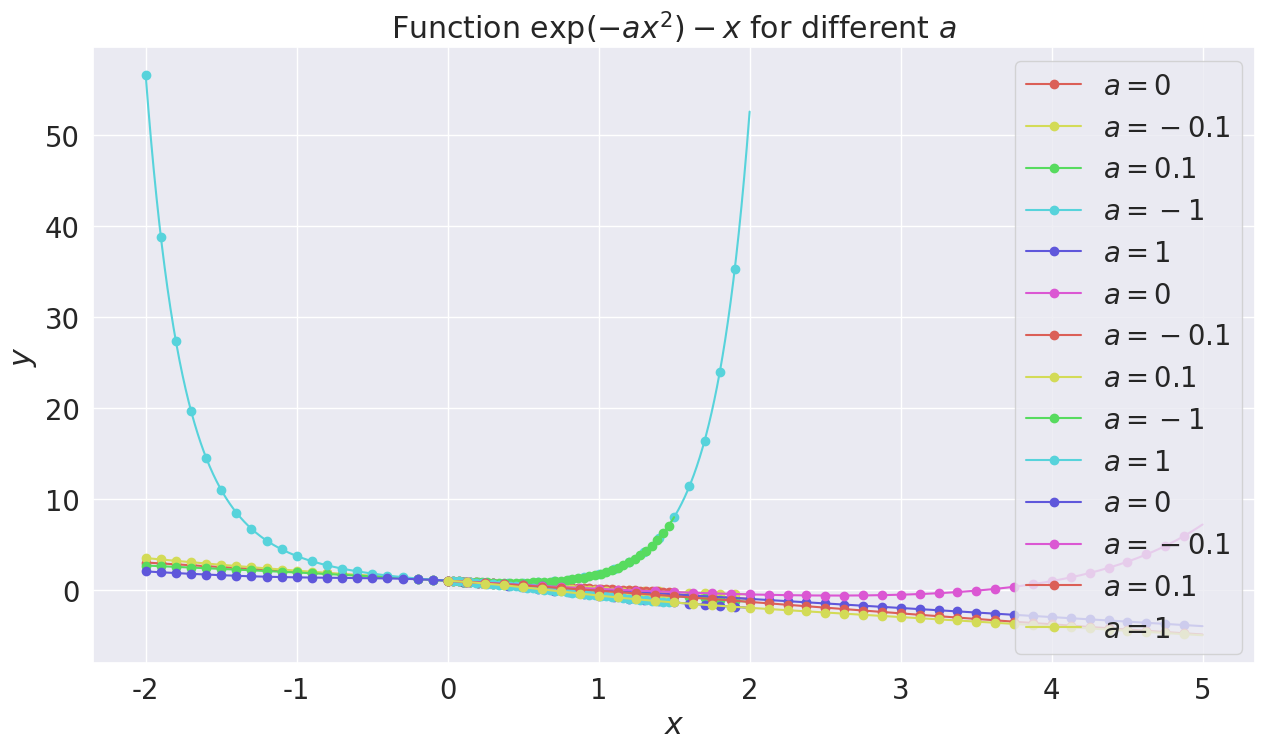

Python code for this plot: (Note: this script raises an exception after producing the figure.)

# coding: utf-8

# # Table of Contents
#  <p><div class="lev1 toc-item"><a href="#Solving-an-equation,-numerically-or-with-the-Lambert-W-function" data-toc-modified-id="Solving-an-equation,-numerically-or-with-the-Lambert-W-function-1"><span class="toc-item-num">1&nbsp;&nbsp;</span>Solving an equation, numerically or with the Lambert W function</a></div><div class="lev2 toc-item"><a href="#Loading-packages-and-configuring-plot-sizes" data-toc-modified-id="Loading-packages-and-configuring-plot-sizes-11"><span class="toc-item-num">1.1&nbsp;&nbsp;</span>Loading packages and configuring plot sizes</a></div><div class="lev2 toc-item"><a href="#Plotting-the-function-first" data-toc-modified-id="Plotting-the-function-first-12"><span class="toc-item-num">1.2&nbsp;&nbsp;</span>Plotting the function first</a></div><div class="lev2 toc-item"><a href="#Solving-numerically?" data-toc-modified-id="Solving-numerically?-13"><span class="toc-item-num">1.3&nbsp;&nbsp;</span>Solving numerically?</a></div><div class="lev2 toc-item"><a href="#How-many-solutions-for-a-given-a-?" data-toc-modified-id="How-many-solutions-for-a-given-a-?-14"><span class="toc-item-num">1.4&nbsp;&nbsp;</span>How many solutions for a given a ?</a></div><div class="lev2 toc-item"><a href="#Number-of-solutions-as-function-of-a" data-toc-modified-id="Number-of-solutions-as-function-of-a-15"><span class="toc-item-num">1.5&nbsp;&nbsp;</span>Number of solutions as function of a</a></div><div class="lev2 toc-item"><a href="#Plot-of-solution(s)-as-function-of-a" data-toc-modified-id="Plot-of-solution(s)-as-function-of-a-16"><span class="toc-item-num">1.6&nbsp;&nbsp;</span>Plot of solution(s) as function of a</a></div><div class="lev2 toc-item"><a href="#Solving-formally-with-the-Lambert-W-function" data-toc-modified-id="Solving-formally-with-the-Lambert-W-function-17"><span class="toc-item-num">1.7&nbsp;&nbsp;</span>Solving formally with the Lambert W function</a></div><div class="lev2 toc-item"><a href="#Asymptotic-behaviors-and-approximations" data-toc-modified-id="Asymptotic-behaviors-and-approximations-18"><span class="toc-item-num">1.8&nbsp;&nbsp;</span>Asymptotic behaviors and approximations</a></div><div class="lev2 toc-item"><a href="#Conclusion" data-toc-modified-id="Conclusion-19"><span class="toc-item-num">1.9&nbsp;&nbsp;</span>Conclusion</a></div>

# # Solving an equation, numerically or with the Lambert W function
# 
# I want to solve the equation $\exp(-ax^2)=x$ and find its solution(s) as a function of $a\in\mathbb{R}$.

# ## Loading packages and configuring plot sizes

# In[1]:


get_ipython().run_line_magic('load_ext', 'watermark')
get_ipython().run_line_magic('watermark', '-a "Lilian Besson (Naereen)" -i -v -p numpy,matplotlib,scipy,seaborn')


# In[2]:


import numpy as np
from scipy import optimize as opt
import matplotlib as mpl
mpl.rcParams['figure.figsize'] = (15, 8)
import matplotlib.pyplot as plt

import seaborn as sns
sns.set(context="notebook", style="darkgrid", palette="hls", font="sans-serif", font_scale=1.8)


# ## Plotting the function first

# In[3]:


def objective(x, a):
    return np.exp(- a * x**2) - x


# First, let's have a look to its plot for some values of $a$:

# In[4]:


X = np.linspace(-2, 2, 2000)
for a in [0, -0.1, 0.1, -1, 1]:
    plt.plot(X, objective(X, a), 'o-', label=f"$a={a:.3g}$", markevery=50)
plt.legend()
plt.xlabel("$x$"); plt.ylabel("$y$")
plt.title(r"Function $\exp(- a x^2) - x$ for different $a$")
plt.show()


# We can see that a solution to $\exp(-a x^2) = x$ has to be positive, as $\exp(-a x^2) > 0$ for any $x,a$.
# We also check that if $a < 0$, $\exp(-a x^2) - x$ seems to always be positive, but if $a \geq 0$, it seems to have a unique root.
# Let's zoom a little bit:

# In[5]:


X = np.linspace(0, 1.5, 2000)
for a in [0, -0.1, 0.1, -1, 1]:
    plt.plot(X, objective(X, a), 'o-', label=f"$a={a:.3g}$", markevery=50)
plt.legend()
plt.xlabel("$x$"); plt.ylabel("$y$")
plt.title(r"Function $\exp(- a x^2) - x$ for different $a$")
plt.show()


# The curve for $a=-0.1$ seems to stay negative, but that's not possible as for $a<0$ and $x\to\infty$, $\exp(-a x^2)$ dominates over $-x$.
# We can check that it will have a second root:

# In[6]:


X = np.linspace(0, 5, 2000)
for a in [0, -0.1, 0.1, 1]:
    plt.plot(X, objective(X, a), 'o-', label=f"$a={a:.3g}$", markevery=50)
plt.legend()
plt.xlabel("$x$"); plt.ylabel("$y$")
plt.title(r"Function $\exp(- a x^2) - x$ for different $a$")
plt.show()


# ## Solving numerically?
# 
# We can start to try to use [`scipy.optimize.root`](https://docs.scipy.org/doc/scipy/reference/generated/scipy.optimize.root.html#scipy.optimize.root) to numerically solve this equation.

# In[7]:


def one_solution(a, x0=0, verb=False):
    sol = opt.root(objective, x0, args=(a,))
    if verb: print(sol)
    if sol.success:
        return sol.x
    else:
        raise ValueError(f"No solution was found for a = {a:.3g} (and starting at x0 = {x0:.3g}).")


# Let's check that there is no solution for $a < 0$ too small.

# In[8]:


one_solution(-1, verb=True)


# It can find a solution, but only one (depending on the starting point $x_0$) and not both:

# In[9]:


one_solution(-0.1, x0=0, verb=True)


# In[10]:


one_solution(-0.1, x0=10, verb=True)


# For $a > 0$, the equation seems to have a unique solution:

# In[11]:


one_solution(1, x0=0)
one_solution(1, x0=-100)
one_solution(1, x0=100)


# We can just hack and try different values for $x_0$, expecting to find all the roots.

# In[12]:


def solutions(a, x0s=None, tol=1e-10, verb=False):
    nbdigits = int(np.log10(1. / tol))
    sols = set()
    if x0s is None:
        x0s = [-10, -5, -2, -1, 0, 1, 2, 5, 10]
    for x0 in x0s:
        sol = opt.root(objective, x0, args=(a,))
        if sol.success:
            approx = np.round(float(sol.x), nbdigits)
            sols.add(approx)
    if verb and len(sols) == 0:
        print(f"No solution was found for a = {a:.3g} (and starting at x0 = {x0:.3g}).")
    return sols


# In[13]:


solutions(-10)


# In[14]:


solutions(-0.1)


# In[15]:


solutions(0)


# In[16]:


solutions(1)


# In[17]:


solutions(2)


# ## How many solutions for a given a ?
# We can use this to try to find the threshold value for $a$ from $0$ to $2$ and from $2$ to $1$ solution:

# In[18]:


def thresholds(amin=-10, amax=10, delta=0.01):
    gap_points = dict()
    prev_a = amin
    prev_nb_sol = len(solutions(prev_a))
    for a in np.arange(amin, amax, delta):
        nb_sol = len(solutions(a))
        if nb_sol != prev_nb_sol:
            gap_points[(prev_nb_sol, nb_sol)] = (prev_a, a)
            prev_nb_sol = nb_sol
        prev_a = a
    return gap_points


# In[21]:


thresholds(amin=-10, amax=10, delta=0.01)


# In[22]:


thresholds(amin=-8, amax=1, delta=0.01)


# I think having $3$ (or more) solutions is a numerical error.

# In[23]:


amin = -100
amax = 100
gap_points = thresholds(amin=amin, amax=amax, delta=0.1)
gap_points


# As we will see below, even having two solutions is nothing but a numerical error.

# ## Number of solutions as function of a
# We can plot the (estimated) number of solution as a function of $a$, to start wit, thanks to the [`matplotlib.pyplot.hlines`](https://matplotlib.org/api/pyplot_api.html#matplotlib.pyplot.hlines) function:

# In[24]:


def plot_gap_points(gap_points, amin, amax):
    ys = set()
    for ym, yM in gap_points.keys():
        ys.add(ym)
        ys.add(yM)
    print(ys)
    xleft = dict()
    xright = dict()
    for (ym, yM), (xm, xM) in gap_points.items():
        xleft[ym] = xleft.get(ym, []) + [xm]
        xright[yM] = xright.get(yM, []) + [xM]
    for ym, yM in gap_points.keys():
        xleft[ym].sort()
        xright[yM].sort()
    print(xleft)
    print(xright)
    min_xleft = min(sum(list(xleft.values()), []))
    max_xright = min(sum(list(xright.values()), []))
    plt.figure()
    for y in ys:
        if y not in xleft and y in xright:
            for x in xright[y]:
                plt.hlines(y, x, amax)
        if y in xleft and min_xleft in xleft[y]:
            plt.hlines(y, amin, min_xleft)
            del xleft[y][0]
        #if y in xright and max_xright in xright[y]:
        #    plt.hlines(y, max_xright, amax)
        #    del xright[y][-1]
        if y in xleft and y in xright:
            for xmin, xmax in zip(xleft[y], xright[y]):
                plt.hlines(y, xmin, xmax)
    plt.xlabel("Value of $a$")
    plt.ylabel("Number of solution")
    plt.title(r"Number of solutions to $\exp(- a x^2) = x$, as function of $a$")

    return ys, xleft, min_xleft, xright, max_xright

ys, xleft, min_xleft, xright, max_xright = plot_gap_points(gap_points, amin, amax)


# ## Plot of solution(s) as function of a
# Now we can try to use this to plot the solution(s) as function of $a$.

# In[25]:


def plot_multivalued_function(X, f, maxnboutput=1, **kwargs):
    Y = np.zeros((maxnboutput, len(X)))
    Y.fill(np.nan)
    for i, x in enumerate(X):
        ys = sorted(list(f(x)))
        for j, y in enumerate(ys):
            Y[j, i] = y
    for j in range(maxnboutput):
        plt.plot(X, Y[j], 'o-', **kwargs)


# In[26]:


A = np.linspace(-100, 100, 1000)

plot_multivalued_function(A, solutions, maxnboutput=2, markevery=10)
plt.legend()
plt.xlabel("Parameter $a$"); plt.ylabel("Solution(s)")
plt.title(r"Solution(s) to $\exp(- a x^2) = x$, as function of $a$")
plt.show()


# In[27]:


A = np.linspace(0, 20, 2000)

plot_multivalued_function(A, solutions, maxnboutput=2, markevery=20)
plt.legend()
plt.xlabel("Parameter $a$"); plt.ylabel("Solution(s)")
plt.title(r"Solution(s) to $\exp(- a x^2) = x$, as function of $a$")
plt.show()


# This shows the numerical solution to the equation, and we will check below that the formal solution coincides.

# ## Solving formally with the Lambert W function
# 
# Luckily, we can transform this equation to solve it with the Lambert $W$ function, defined as $W(x) = z \Leftrightarrow x = z \mathrm{e}^{z}$.
# For more details, [please see this page](https://en.wikipedia.org/wiki/Lambert_W_function), or [this article](https://cs.uwaterloo.ca/research/tr/1993/03/W.pdf).
# 
# As for (almost) all the special function, we don't need to write it ourself: it is in scipy! [`scipy.special.lambertw`](https://docs.scipy.org/doc/scipy/reference/generated/scipy.special.lambertw.html#scipy.special.lambertw)

# In[28]:


from scipy.special import lambertw


# As the only possible solution are $x>0$
# $$
# \exp(-a x^2) = x \Leftrightarrow
# \left(\exp(-a x^2)\right)^2= \exp(-2 a x^2) = x^2 \Leftrightarrow
# 2 a y \exp(2 a x) = 2 a \;\;(\text{with}\;\; y := x^2) \Leftrightarrow \\
# u \exp(u) = 2 a \;\;(\text{with}\;\; u := 2 a y) \Leftrightarrow
# u = W(2a) \Leftrightarrow
# y = \frac{W(2a)}{2a} \Leftrightarrow
# x(a) := \sqrt{\frac{W(2a)}{2a}}.
# $$
# 
# And so it is quite easy to compute, for $a > 0$ (the behavior at $0$ is undefined without a more careful study):

# In[30]:


def formal_solution(a):
    return np.sqrt(lambertw(2 * a) / (2 * a))


# We can check some values:

# In[35]:


for a in [0.5, 1, 2, 3, 4]:
    xa = formal_solution(a)
    assert np.isclose(exp(-a * xa**2), xa)
    print(f"a = {a:.3g} gives x(a) = {float(xa):.3g}")


# ## Asymptotic behaviors and approximations
# 
# We can try to approximate the solution for small $a$ or large $a$:
# 
# - For small $a$, $W(2a) \simeq 2a - 4a^2$ so $x(a) \simeq 1 - a$.
# 
# - For large $a$, we have [this bound](https://en.wikipedia.org/wiki/Lambert_W_function#Asymptotic_expansions):
#   $$ \forall x \geq \mathrm{e},{\displaystyle \ln(x)-\ln {\bigl (}\ln(x){\bigr )}+{\frac {\ln {\bigl (}\ln(x){\bigr )}}{2\ln(x)}}\leq W(x)\leq \ln(x)-\ln {\bigl (}\ln(x){\bigr )}+{\frac {e}{e-1}}{\frac {\ln {\bigl (}\ln(x){\bigr )}}{\ln(x)}}} $$

# In[36]:


e = np.exp(1)

def upper_bound(a):
    up_b = np.log(2*a) - np.log(np.log(2*a)) + (e / (e - 1)) * (np.log(np.log(2*a)) / np.log(2*a))
    return np.sqrt(up_b / (2*a))

def lower_bound(a):
    lo_b = np.log(2*a) - np.log(np.log(2*a)) + np.log(np.log(2*a)) / (2 * np.log(2*a))
    return np.sqrt(lo_b / (2*a))


# We can plot all this.

# In[39]:


A = np.linspace(0, 20, 4000)
A1 = A[A <= 0.5]
A2 = A[A >= 1]
Ae = A[A >= e]

plt.plot(A, formal_solution(A), label="Solution", markevery=20)

plt.plot(A1, 1 - A1, 'b--', label=r"Tangent at $0$: $x(a) \simeq 1 - a$", markevery=20)

#plt.plot(A2, np.sqrt((np.log(2*A2) - np.log(np.log(2*A2)))/(2*A2)), 'g--', label=r"Asymptote at $+\infty$", markevery=20)
plt.plot(Ae, lower_bound(Ae), 'g--', label=r"Lower-bound for $a \geq e$", markevery=20)
plt.plot(Ae, upper_bound(Ae), 'c--', label=r"Upper-bound for $a \geq e$", markevery=20)

plt.legend()
plt.xlabel("Parameter $a$"); plt.ylabel(r"Solution $x(a) = \sqrt{\frac{W(2a)}{2a}}$")
plt.title(r"Solution to $\exp(- a x^2) = x$, as function of $a$")
plt.show()


# And voilà.

# ## Conclusion
# 
# That's it for today, *folks*!
# 
# > See [here](https://github.com/Naereen/notebooks/) for other notebooks I wrote, in Python, Julia, OCaml or other languages.
